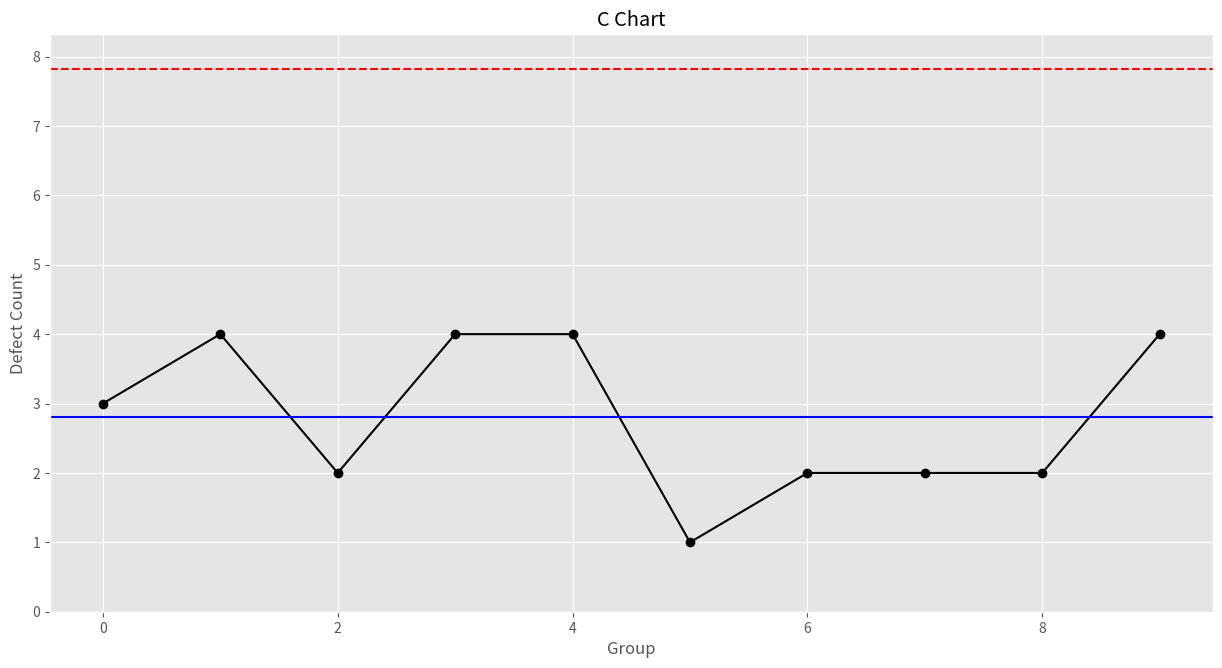

Reproduce this figure in Python.
### c chart ###

# Import required libraries
import numpy as np
import pandas as pd
import matplotlib.pyplot as plt
import statistics

# Set random seed
np.random.seed(42)

# Set matplotlib style
plt.style.use('ggplot')

# Create dummy data
c = {'defects':np.random.randint(0,5,10).tolist(),
    'group_size':np.repeat(10,10).tolist()}

# Convert data to data frame
c = pd.DataFrame(c)

# Plot c chart
plt.figure(figsize=(15,7.5))
plt.plot(c['defects'], linestyle='-', marker='o', color='black')
plt.axhline(statistics.mean(c['defects'])+3*np.sqrt(statistics.mean(c['defects'])),color='red',linestyle='dashed')
plt.axhline(statistics.mean(c['defects'])-3*np.sqrt(statistics.mean(c['defects'])),color='red',linestyle='dashed')
plt.axhline(statistics.mean(c['defects']), color = 'blue')
plt.ylim(bottom=0)
plt.title("C Chart")
plt.xlabel("Group")
plt.ylabel("Defect Count")

# Validate points out of control limits
i = 0
control = True
for group in c['defects']:
    if group > statistics.mean(c['defects'])+3*np.sqrt(statistics.mean(c['defects'])) or group < statistics.mean(c['defects'])-3*np.sqrt(statistics.mean(c['defects'])):
        print("Group", i, "out of defects cotrol limits!")
        control = False
    i += 1
if control == True:
    print("All points within control limits.")
